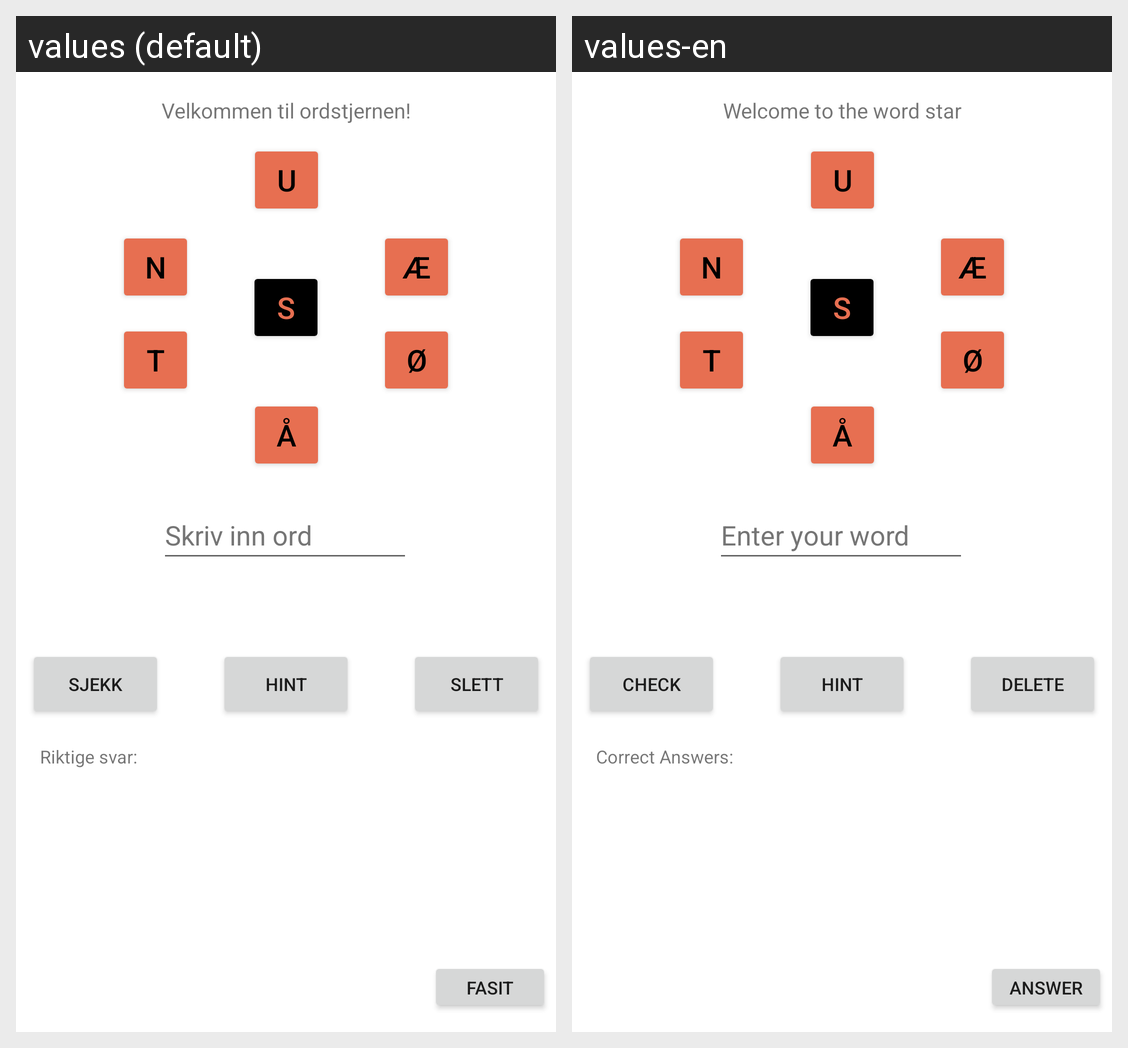

For this localized Android screen grid, give each drawn string resource with its value in every locale shown.
Android screen res/layout/activity_main.xml rendered under 2 locales, left to right: values (default), values-en. Device: Nexus 5 (rendered at 1080×1920; each locale shown at half size, 540×960, under a caption strip naming it); theme Theme.OrdStjerne.
Strings drawn on this screen, with the default value and each locale's value (text and hints the layout hard-codes, and strings that could not be matched under every locale, appear in the picture but are not listed):

tvHeader
  values: Velkommen til ordstjernen!
  values-en: Welcome to the word star

btn1
  values: N
  values-en: N

btn2
  values: U
  values-en: U

btn3
  values: Æ
  values-en: Æ

btn4
  values: T
  values-en: T

btn5
  values: Å
  values-en: Å

btn6
  values: Ø
  values-en: Ø

btn7
  values: S
  values-en: S

edUserInput
  values: Skriv inn ord
  values-en: Enter your word

btnCheck
  values: Sjekk
  values-en: Check

btnHint
  values: Hint
  values-en: Hint

btnDelete
  values: Slett
  values-en: Delete

tvCorrectAnswerHeader
  values: Riktige svar:
  values-en: Correct Answers:

btnAnswers
  values: Fasit
  values-en: Answers
